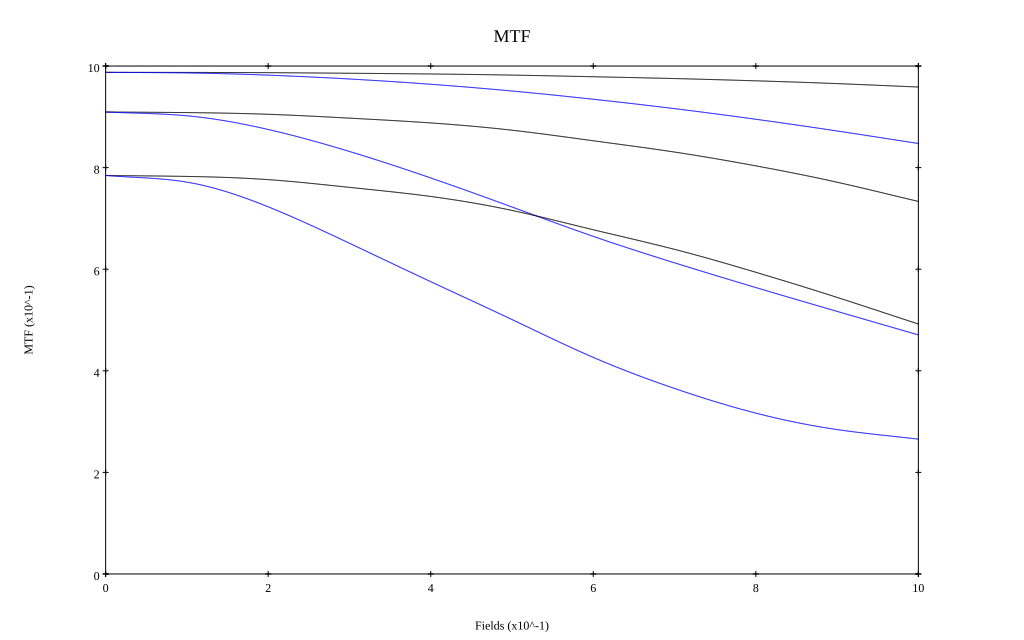

The file beside this chart, header and first rows:
, 0, 0.1, 0.2, 0.3, 0.4, 0.5, 0.6, 0.7, 0.8, 0.9, 1
10 sag, 0.988, 0.987, 0.987, 0.986, 0.984, 0.982, 0.979, 0.975, 0.971, 0.965, 0.959
10 tan, 0.988, 0.986, 0.982, 0.974, 0.964, 0.951, 0.935, 0.916, 0.895, 0.872, 0.848
30 sag, 0.909, 0.908, 0.905, 0.897, 0.888, 0.874, 0.853, 0.831, 0.803, 0.771, 0.733
30 tan, 0.909, 0.902, 0.875, 0.832, 0.78, 0.722, 0.665, 0.613, 0.564, 0.517, 0.471
50 sag, 0.785, 0.783, 0.776, 0.761, 0.743, 0.716, 0.678, 0.639, 0.594, 0.545, 0.492
50 tan, 0.785, 0.771, 0.723, 0.651, 0.575, 0.501, 0.426, 0.365, 0.317, 0.284, 0.265
